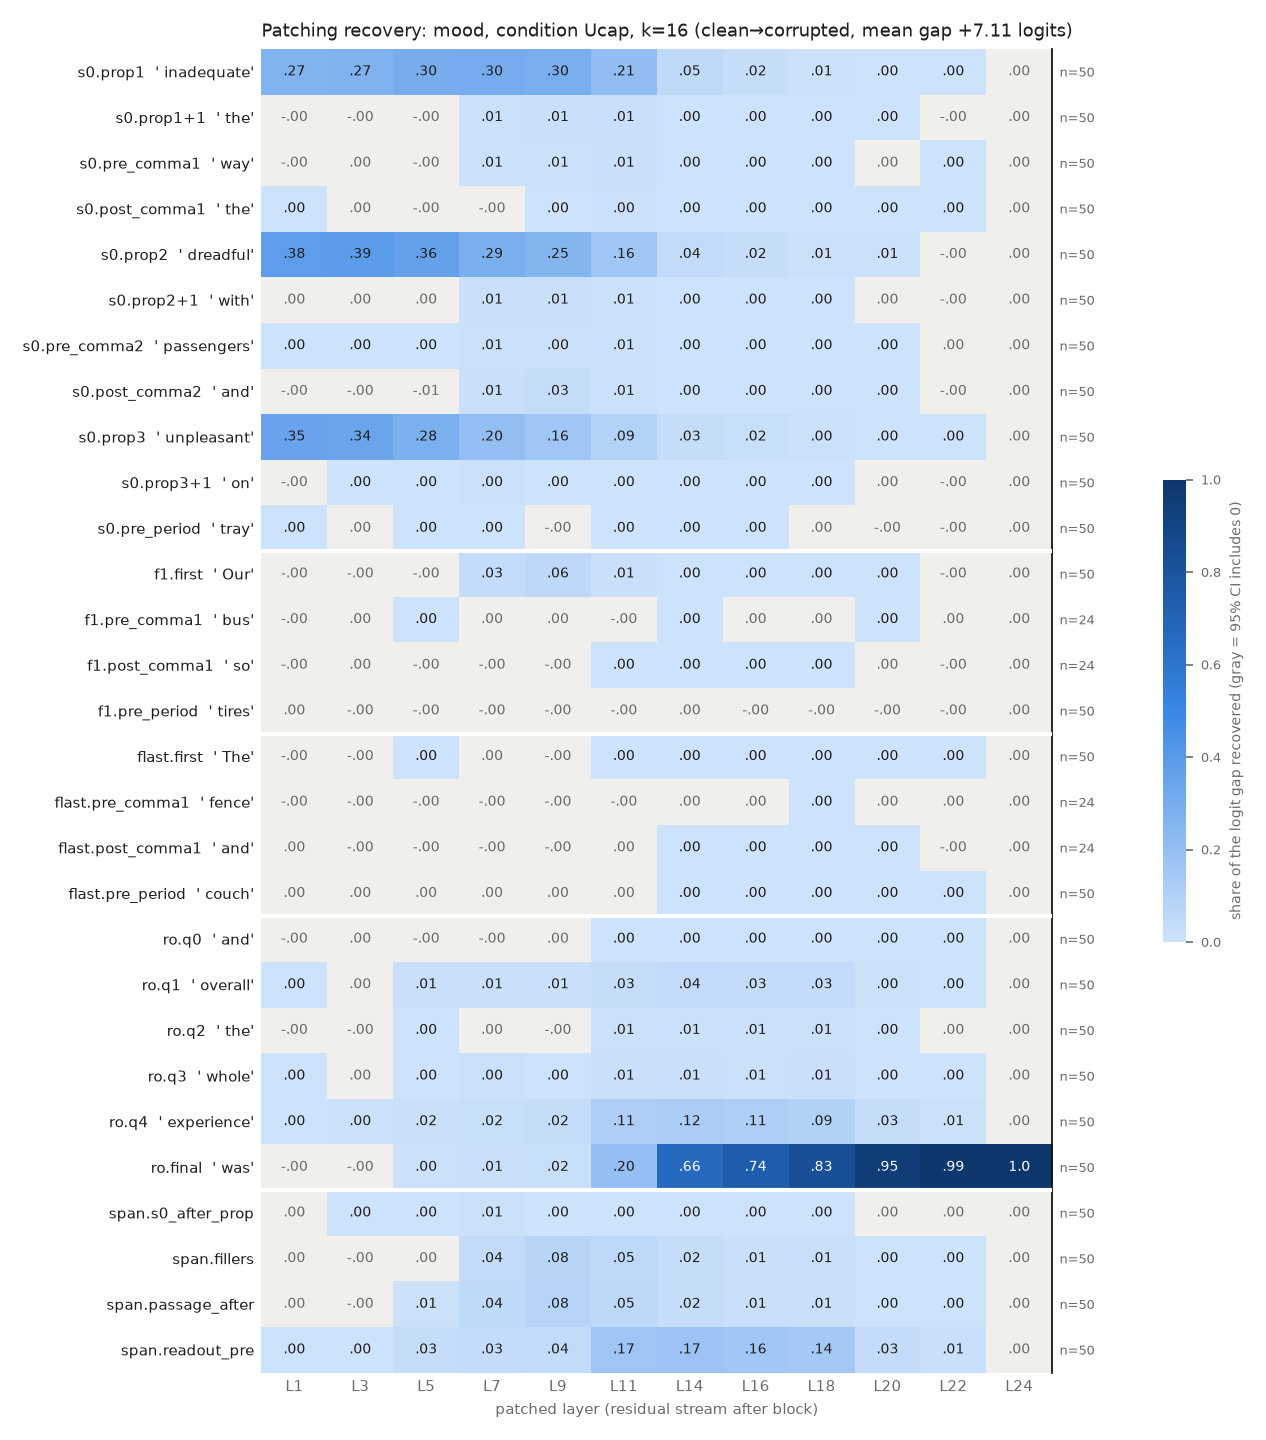

The file beside this chart, header and first rows:
row, example, layer, recovery, ci_lo, ci_hi, n_pairs
s0.prop1, inadequate, 1, 0.2668, 0.2254, 0.3097, 50
s0.prop1, inadequate, 3, 0.2729, 0.2319, 0.3157, 50
s0.prop1, inadequate, 5, 0.3002, 0.2617, 0.3408, 50
s0.prop1, inadequate, 7, 0.301, 0.2645, 0.3393, 50
s0.prop1, inadequate, 9, 0.2968, 0.261, 0.3343, 50
s0.prop1, inadequate, 11, 0.2082, 0.1797, 0.2388, 50
s0.prop1, inadequate, 14, 0.05033, 0.04131, 0.05977, 50
s0.prop1, inadequate, 16, 0.02344, 0.02021, 0.02675, 50
s0.prop1, inadequate, 18, 0.005122, 0.003778, 0.006585, 50
s0.prop1, inadequate, 20, 0.003458, 0.002384, 0.004663, 50
s0.prop1, inadequate, 22, 0.0002157, 0.0001635, 0.0002748, 50
s0.prop1, inadequate, 24, 0.0, 0.0, 0.0, 50
s0.prop1+1, the, 1, -0.0008963, -0.001593, -0.0002493, 50
s0.prop1+1, the, 3, -0.002858, -0.004647, -0.00125, 50
s0.prop1+1, the, 5, -0.003948, -0.006102, -0.001752, 50
s0.prop1+1, the, 7, 0.005856, 0.002694, 0.00947, 50
s0.prop1+1, the, 9, 0.008764, 0.00642, 0.0113, 50
s0.prop1+1, the, 11, 0.009046, 0.007683, 0.01051, 50
s0.prop1+1, the, 14, 0.0004741, 0.0003409, 0.0006095, 50
s0.prop1+1, the, 16, 0.0002436, 0.0001674, 0.0003235, 50
s0.prop1+1, the, 18, 7.116736798366773e-05, 4.0842093155898536e-05, 0.0001002, 50
s0.prop1+1, the, 20, 2.136039861083035e-05, 4.433358708181702e-06, 3.9378558271950995e-05, 50
s0.prop1+1, the, 22, -7.3596453102459284e-06, -1.709605635971758e-05, 3.0063848015458517e-06, 50
s0.prop1+1, the, 24, 0.0, 0.0, 0.0, 50
s0.pre_comma1, way, 1, -0.0001538, -0.0005186, 0.0002194, 50
s0.pre_comma1, way, 3, 0.0003825, -0.0002782, 0.001102, 50
s0.pre_comma1, way, 5, -7.388869402734701e-05, -0.002121, 0.002322, 50
s0.pre_comma1, way, 7, 0.005389, 0.003061, 0.008179, 50
s0.pre_comma1, way, 9, 0.006022, 0.003468, 0.008916, 50
s0.pre_comma1, way, 11, 0.01138, 0.008184, 0.01504, 50
s0.pre_comma1, way, 14, 0.003885, 0.002782, 0.005108, 50
s0.pre_comma1, way, 16, 0.001152, 0.0008459, 0.001498, 50
s0.pre_comma1, way, 18, 0.0001356, 8.924542334148558e-05, 0.0001824, 50
s0.pre_comma1, way, 20, 3.751408276173444e-05, -6.669702164950588e-07, 8.03543799158261e-05, 50
s0.pre_comma1, way, 22, 1.686954036140888e-05, 9.783127510952439e-06, 2.4558511990149588e-05, 50
s0.pre_comma1, way, 24, 0.0, 0.0, 0.0, 50
s0.post_comma1, the, 1, 0.0002047, 0.0001041, 0.0003095, 50
s0.post_comma1, the, 3, 0.0001662, -7.374149495956527e-05, 0.0004125, 50
s0.post_comma1, the, 5, -0.002029, -0.002931, -0.001157, 50
s0.post_comma1, the, 7, -0.001261, -0.002614, 3.3383707443480176e-05, 50
s0.post_comma1, the, 9, 0.002485, 0.0008221, 0.004437, 50
s0.post_comma1, the, 11, 0.004518, 0.002569, 0.006916, 50
s0.post_comma1, the, 14, 0.0004444, 0.0003412, 0.0005523, 50
s0.post_comma1, the, 16, 0.00035, 0.0002724, 0.0004299, 50
s0.post_comma1, the, 18, 0.0001932, 0.0001277, 0.0002553, 50
s0.post_comma1, the, 20, 9.273421201850133e-05, 6.888202347361393e-05, 0.0001181, 50
s0.post_comma1, the, 22, 2.4797580865014423e-05, 1.4828620188404617e-05, 3.5912250712872945e-05, 50
s0.post_comma1, the, 24, 0.0, 0.0, 0.0, 50
s0.prop2, dreadful, 1, 0.3841, 0.3398, 0.4257, 50
s0.prop2, dreadful, 3, 0.3888, 0.3446, 0.4306, 50
s0.prop2, dreadful, 5, 0.3622, 0.3219, 0.398, 50
s0.prop2, dreadful, 7, 0.2852, 0.2508, 0.3189, 50
s0.prop2, dreadful, 9, 0.2518, 0.2193, 0.2851, 50
s0.prop2, dreadful, 11, 0.1626, 0.1384, 0.1862, 50
s0.prop2, dreadful, 14, 0.03644, 0.03044, 0.04309, 50
s0.prop2, dreadful, 16, 0.02169, 0.01889, 0.02461, 50
s0.prop2, dreadful, 18, 0.007694, 0.006494, 0.008835, 50
s0.prop2, dreadful, 20, 0.006987, 0.005886, 0.008067, 50
s0.prop2, dreadful, 22, -2.219958585385657e-05, -7.75328994232375e-05, 2.879362864580973e-05, 50
s0.prop2, dreadful, 24, 0.0, 0.0, 0.0, 50
... 288 more rows
